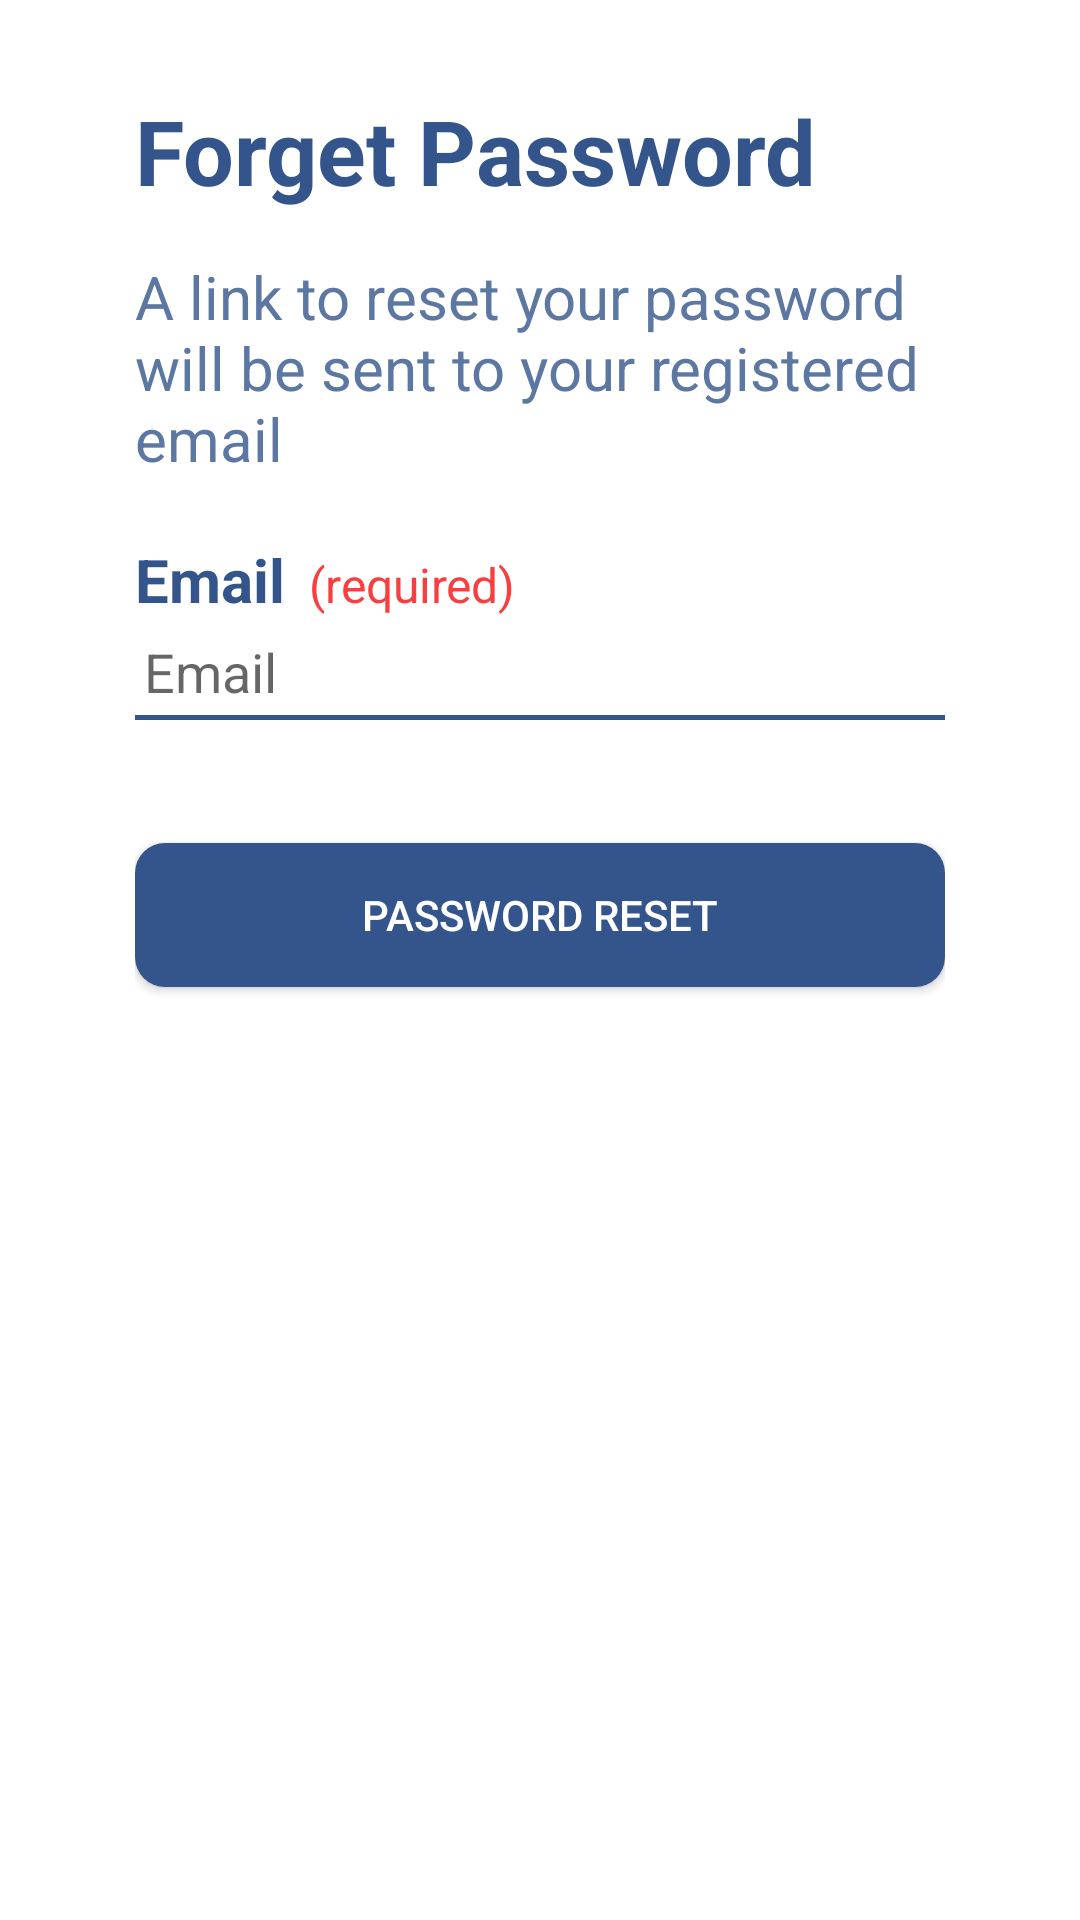

The Android layout XML behind this screen, and the referenced resources:
<!-- AndroidManifest.xml: application theme Theme.Matla -->
<!-- res/layout/activity_forget.xml -->
<?xml version="1.0" encoding="utf-8"?>
<LinearLayout xmlns:android="http://schemas.android.com/apk/res/android"
    xmlns:app="http://schemas.android.com/apk/res-auto"
    xmlns:tools="http://schemas.android.com/tools"
    android:layout_width="match_parent"
    android:layout_height="match_parent"
    android:orientation="vertical"
    tools:context=".ForgetActivity">

    <LinearLayout
        android:layout_width="match_parent"
        android:layout_height="match_parent"
        android:orientation="vertical"
        android:paddingHorizontal="45dp">

        <TextView
            android:layout_width="match_parent"
            android:layout_height="wrap_content"
            android:layout_marginTop="30dp"
            android:text="Forget Password"
            android:textColor="#33558b"
            android:textSize="30sp"
            android:textStyle="bold" />

        <TextView
            android:layout_width="wrap_content"
            android:layout_height="wrap_content"
            android:layout_marginTop="15dp"
            android:text="A link to reset your password will be sent to your registered email"
            android:textColor="@color/color9"
            android:textSize="20sp" />

        <LinearLayout
            android:layout_width="match_parent"
            android:layout_height="wrap_content"
            android:layout_marginTop="20dp">

            <TextView
                android:layout_width="wrap_content"
                android:layout_height="wrap_content"
                android:text="Email"
                android:textColor="@color/main_color"
                android:textSize="20sp"
                android:textStyle="bold" />

            <TextView
                android:layout_width="wrap_content"
                android:layout_height="wrap_content"
                android:text="  (required)"
                android:textColor="#F83E3E"
                android:textSize="16sp" />
        </LinearLayout>

        <EditText
            android:id="@+id/resetEmailEt"
            android:layout_width="match_parent"
            android:layout_height="wrap_content"
            android:background="@drawable/edittext_underline"
            android:hint="Email"
            android:inputType="textEmailAddress"
            android:maxLines="1"
            android:paddingVertical="5dp" />

        <androidx.appcompat.widget.AppCompatButton
            android:id="@+id/resetBtn"
            android:layout_width="match_parent"
            android:layout_height="wrap_content"
            android:layout_marginTop="40dp"
            android:background="@drawable/bg_login_btn"
            android:text="Password reset"
            android:textColor="@color/white" />
    </LinearLayout>


</LinearLayout>
<!-- resources referenced by this layout -->
<resources>
  <color name="color9">#5c77a2</color>
  <color name="main_color">#33558b</color>
  <color name="white">#FFFFFFFF</color>
  <!-- drawable bg_login_btn (drawable) -->
  <?xml version="1.0" encoding="utf-8"?>
  <shape xmlns:android="http://schemas.android.com/apk/res/android"
      android:shape="rectangle">
  
      <corners android:radius="10dp"/>
      <solid android:color="@color/main_color"/>
  
  </shape>
  <!-- drawable edittext_underline: vector/xml drawable (drawable, 2258 chars, omitted) -->
  <style name="Theme.Matla" parent="Theme.MaterialComponents.Light.NoActionBar">
          
          <item name="colorPrimary">@color/purple_500</item>
          <item name="colorPrimaryVariant">@color/purple_700</item>
          <item name="colorOnPrimary">@color/white</item>
          
          <item name="colorSecondary">@color/teal_200</item>
          <item name="colorSecondaryVariant">@color/teal_700</item>
          <item name="colorOnSecondary">@color/black</item>
          
          <item name="android:statusBarColor">@android:color/transparent</item>
          
      </style>
  <color name="purple_500">#33558b</color>
  <color name="purple_700">#33558b</color>
  <color name="teal_200">#33558b</color>
  <color name="teal_700">#33558b</color>
  <color name="black">#FF000000</color>
</resources>
